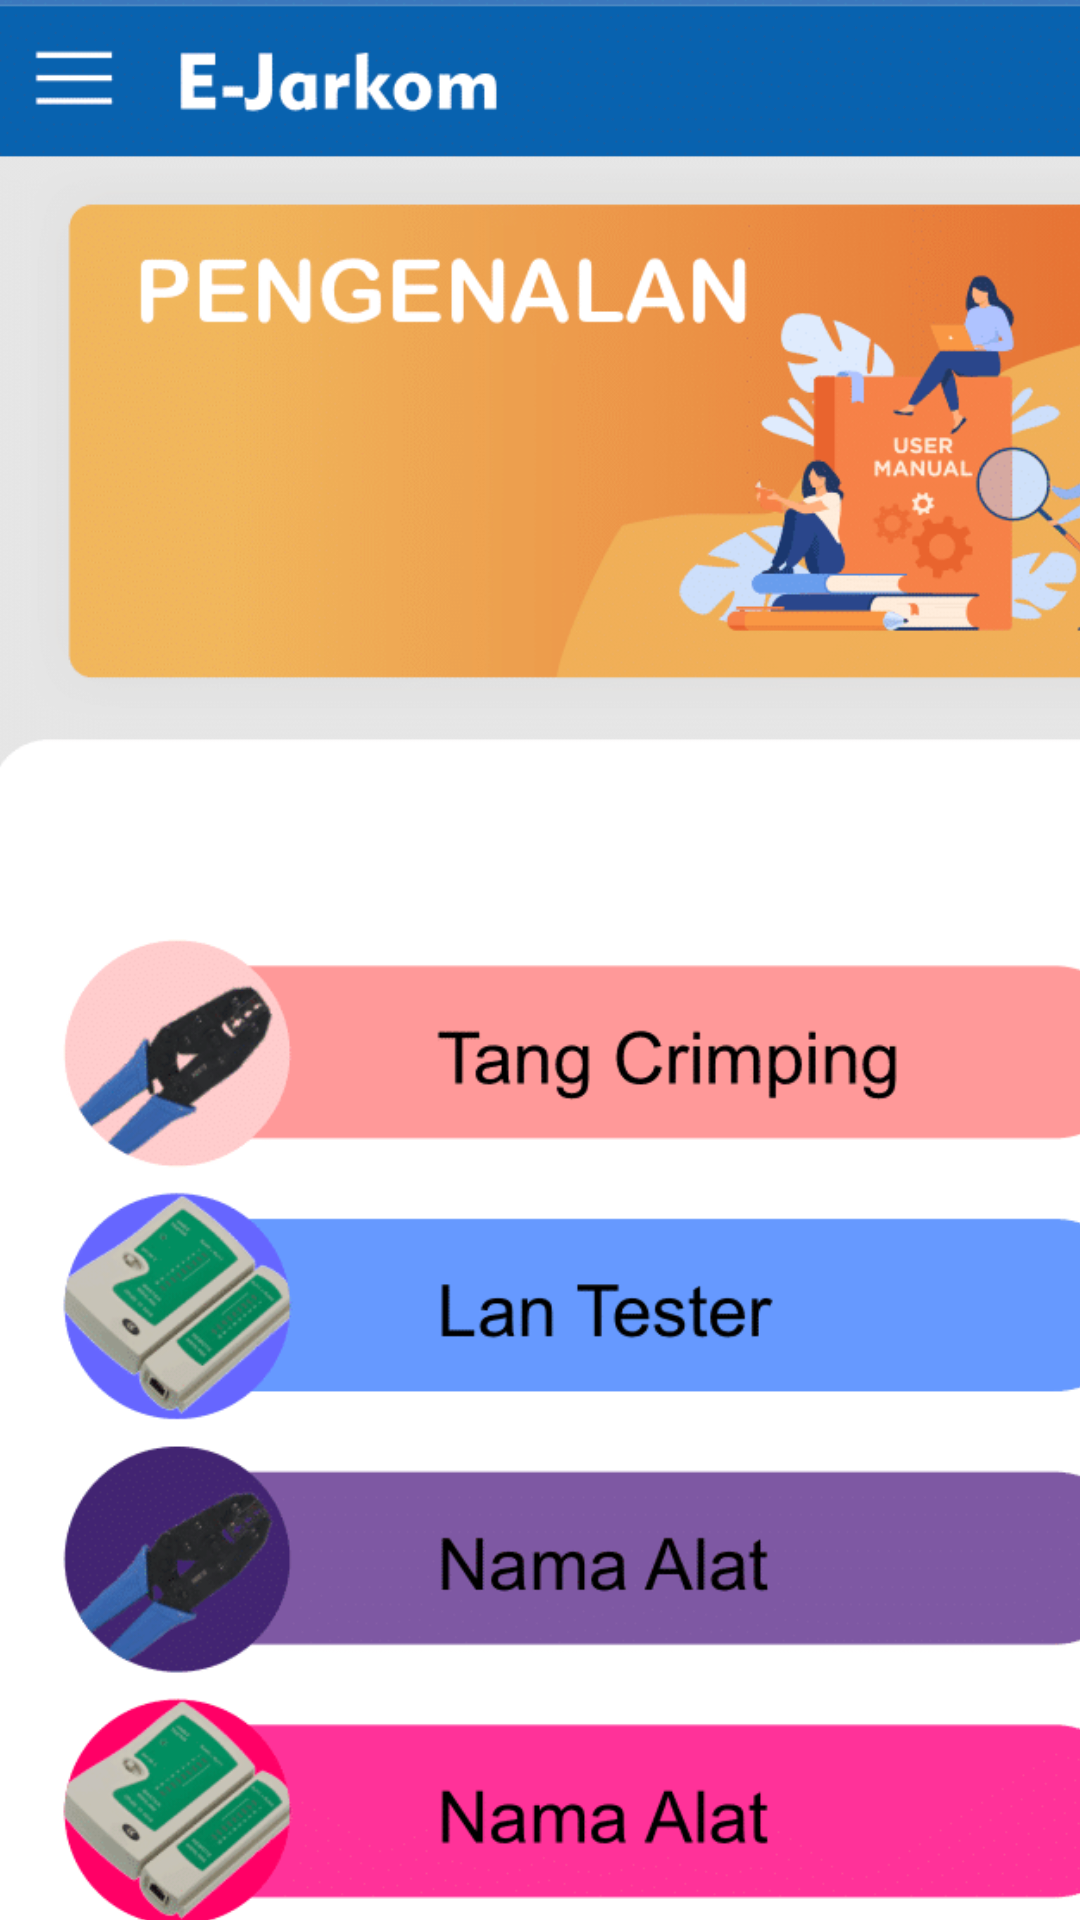

The Android layout XML behind this screen, and the referenced resources:
<!-- AndroidManifest.xml: application theme Theme.EJarkom -->
<!-- res/layout/activity_pengenalan.xml -->
<?xml version="1.0" encoding="utf-8"?>
<AbsoluteLayout xmlns:android="http://schemas.android.com/apk/res/android"
    xmlns:app="http://schemas.android.com/apk/res-auto"
    xmlns:tools="http://schemas.android.com/tools"
    android:layout_width="match_parent"
    android:layout_height="match_parent"
    tools:context=".MainActivity">

    <ImageView
        android:id="@+id/imageView3"
        android:layout_width="414dp"
        android:layout_height="785dp"
        android:layout_x="-3dp"
        android:layout_y="-46dp"
        app:srcCompat="@drawable/pengenalanjarkomui"
        tools:layout_editor_absoluteX="-2dp"
        tools:layout_editor_absoluteY="-50dp" />

    <Button
        android:id="@+id/button"
        android:layout_width="376dp"
        android:layout_height="80dp"
        android:layout_x="16dp"
        android:layout_y="565dp"
        android:text="@string/button4"
        android:visibility="invisible"
        tools:layout_editor_absoluteX="16dp"
        tools:layout_editor_absoluteY="279dp" />

    <Button
        android:id="@+id/button3"
        android:layout_width="376dp"
        android:layout_height="80dp"
        android:layout_x="16dp"
        android:layout_y="481dp"
        android:text="@string/button3"
        android:visibility="invisible"
        tools:layout_editor_absoluteX="17dp"
        tools:layout_editor_absoluteY="375dp" />

    <Button
        android:id="@+id/button4"
        android:layout_width="376dp"
        android:layout_height="80dp"
        android:layout_x="16dp"
        android:layout_y="396dp"
        android:text="@string/button2"
        android:visibility="invisible"
        tools:layout_editor_absoluteX="17dp"
        tools:layout_editor_absoluteY="469dp" />

    <Button
        android:id="@+id/button5"
        android:layout_width="376dp"
        android:layout_height="80dp"
        android:layout_x="15dp"
        android:layout_y="313dp"
        android:text="@string/button1"
        android:visibility="invisible"
        tools:layout_editor_absoluteX="16dp"
        tools:layout_editor_absoluteY="572dp" />

</AbsoluteLayout>
<!-- resources referenced by this layout -->
<resources>
  <!-- drawable pengenalanjarkomui: png bitmap (drawable, 110822 bytes) -->
  <string name="button1">button1</string>
  <string name="button2">button2</string>
  <string name="button3">button3</string>
  <string name="button4">button4</string>
  <style name="Theme.EJarkom" parent="Theme.MaterialComponents.DayNight.DarkActionBar">
          
          <item name="colorPrimary">@color/purple_500</item>
          <item name="colorPrimaryVariant">@color/purple_700</item>
          <item name="colorOnPrimary">@color/white</item>
          
          <item name="colorSecondary">@color/teal_200</item>
          <item name="colorSecondaryVariant">@color/teal_700</item>
          <item name="colorOnSecondary">@color/black</item>
          
          <item name="android:statusBarColor" tools:targetApi="l">?attr/colorPrimaryVariant</item>
          
      </style>
  <!-- not gathered from this repository: default colours our renderer supplied (Android Studio template values) -->
  <color name="purple_500">#FF6200EE</color>
  <color name="purple_700">#FF3700B3</color>
  <color name="teal_200">#FF03DAC5</color>
  <color name="teal_700">#FF018786</color>
  <color name="black">#FF000000</color>
  <color name="white">#FFFFFFFF</color>
</resources>
